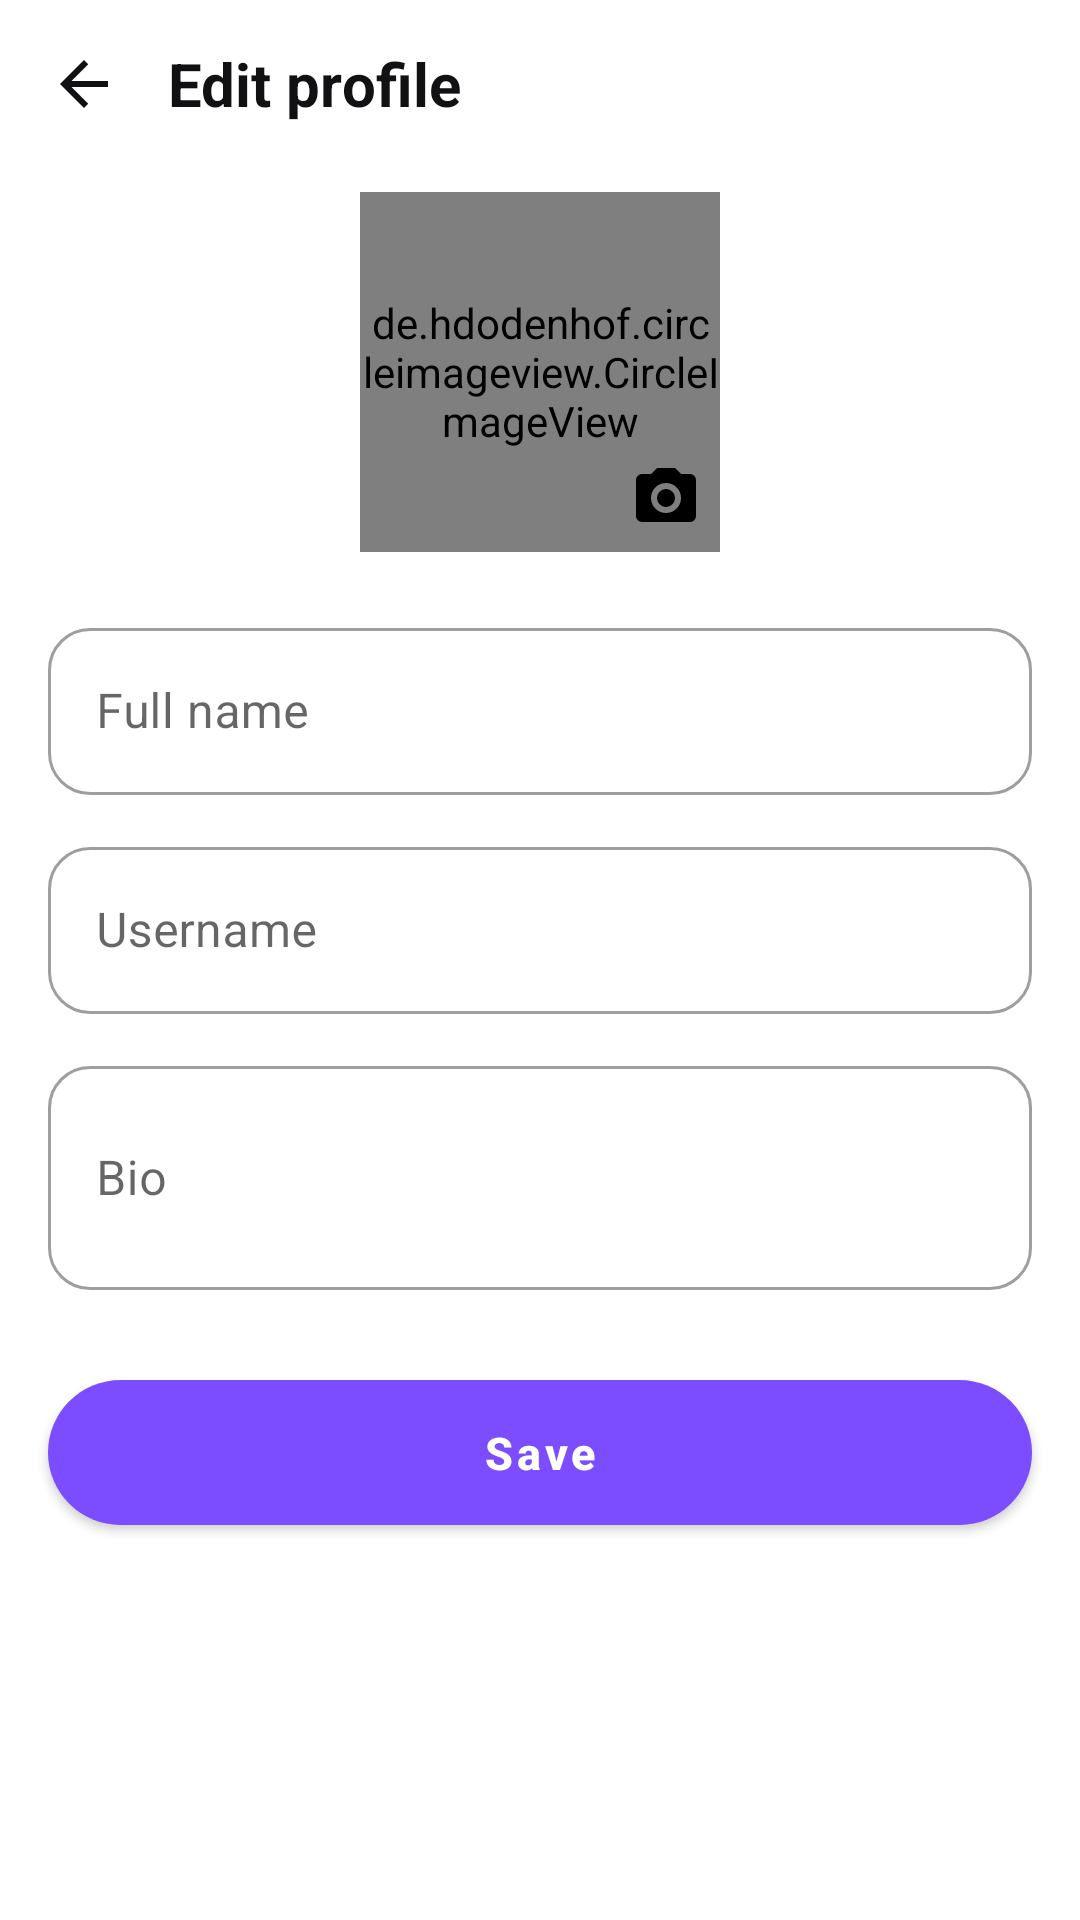

Reconstruct the res/layout file that produces this screen, plus the resources it refers to.
<!-- AndroidManifest.xml: application theme Theme.Infinity -->
<!-- res/layout/activity_edit_profile.xml -->
<?xml version="1.0" encoding="utf-8"?>
<ScrollView xmlns:android="http://schemas.android.com/apk/res/android"
    xmlns:app="http://schemas.android.com/apk/res-auto"
    android:layout_width="match_parent"
    android:layout_height="match_parent"
    android:fillViewport="true"
    android:background="?android:attr/colorBackground">

    <LinearLayout
        android:layout_width="match_parent"
        android:layout_height="wrap_content"
        android:orientation="vertical">

        <LinearLayout
            android:layout_width="match_parent"
            android:layout_height="56dp"
            android:gravity="center_vertical"
            android:paddingHorizontal="12dp">
            <ImageView android:id="@+id/btnBack"
                android:layout_width="32dp" android:layout_height="32dp"
                android:padding="4dp"
                android:src="@drawable/ic_back"
                android:tint="?android:attr/textColorPrimary"
                android:contentDescription="back"/>
            <TextView
                android:layout_width="0dp" android:layout_height="wrap_content"
                android:layout_weight="1"
                android:layout_marginStart="12dp"
                android:text="@string/edit_profile"
                android:textColor="?android:attr/textColorPrimary"
                android:textSize="20sp" android:textStyle="bold"/>
        </LinearLayout>

        <FrameLayout
            android:layout_width="wrap_content"
            android:layout_height="wrap_content"
            android:layout_gravity="center_horizontal"
            android:layout_marginTop="8dp">
            <de.hdodenhof.circleimageview.CircleImageView
                android:id="@+id/ivAvatar"
                android:layout_width="120dp"
                android:layout_height="120dp"
                android:src="@drawable/placeholder_avatar"
                app:civ_border_color="@color/brand_primary"
                app:civ_border_width="2dp"/>
            <ImageView
                android:id="@+id/btnPickAvatar"
                android:layout_width="36dp"
                android:layout_height="36dp"
                android:layout_gravity="bottom|end"
                android:background="@drawable/bg_circle_white"
                android:padding="6dp"
                android:src="@drawable/ic_camera"
                android:contentDescription="pick avatar"/>
        </FrameLayout>

        <com.google.android.material.textfield.TextInputLayout
            style="@style/InfinityEdit"
            android:layout_width="match_parent"
            android:layout_height="wrap_content"
            android:layout_marginHorizontal="16dp"
            android:layout_marginTop="20dp"
            android:hint="@string/full_name">
            <com.google.android.material.textfield.TextInputEditText
                android:id="@+id/etFullName"
                android:layout_width="match_parent" android:layout_height="wrap_content"/>
        </com.google.android.material.textfield.TextInputLayout>

        <com.google.android.material.textfield.TextInputLayout
            style="@style/InfinityEdit"
            android:layout_width="match_parent"
            android:layout_height="wrap_content"
            android:layout_marginHorizontal="16dp"
            android:layout_marginTop="12dp"
            android:hint="@string/username">
            <com.google.android.material.textfield.TextInputEditText
                android:id="@+id/etUsername"
                android:layout_width="match_parent" android:layout_height="wrap_content"/>
        </com.google.android.material.textfield.TextInputLayout>

        <com.google.android.material.textfield.TextInputLayout
            style="@style/InfinityEdit"
            android:layout_width="match_parent"
            android:layout_height="wrap_content"
            android:layout_marginHorizontal="16dp"
            android:layout_marginTop="12dp"
            android:hint="@string/bio">
            <com.google.android.material.textfield.TextInputEditText
                android:id="@+id/etBio"
                android:layout_width="match_parent" android:layout_height="wrap_content"
                android:inputType="textMultiLine" android:minLines="2" android:maxLines="4"/>
        </com.google.android.material.textfield.TextInputLayout>

        <com.google.android.material.button.MaterialButton
            style="@style/InfinityButton"
            android:id="@+id/btnSave"
            android:layout_width="match_parent"
            android:layout_height="wrap_content"
            android:layout_marginHorizontal="16dp"
            android:layout_marginTop="24dp"
            android:text="@string/save"/>

        <ProgressBar
            android:id="@+id/progress"
            android:layout_width="wrap_content"
            android:layout_height="wrap_content"
            android:layout_gravity="center_horizontal"
            android:layout_marginTop="12dp"
            android:visibility="gone"/>
    </LinearLayout>
</ScrollView>
<!-- resources referenced by this layout -->
<resources>
  <color name="brand_primary">#7C4DFF</color>
  <!-- drawable ic_back (drawable) -->
  <vector xmlns:android="http://schemas.android.com/apk/res/android"
      android:width="24dp" android:height="24dp"
      android:viewportWidth="24" android:viewportHeight="24">
      <path android:fillColor="#FF000000"
          android:pathData="M20,11H7.83L13.42,5.41L12,4L4,12L12,20L13.41,18.59L7.83,13H20V11Z"/>
  </vector>
  <!-- drawable ic_camera (drawable) -->
  <vector xmlns:android="http://schemas.android.com/apk/res/android"
      android:width="24dp" android:height="24dp"
      android:viewportWidth="24" android:viewportHeight="24">
      <path android:fillColor="#FF000000"
          android:pathData="M4,4H7L9,2H15L17,4H20A2,2 0 0 1 22,6V18A2,2 0 0 1 20,20H4A2,2 0 0 1 2,18V6A2,2 0 0 1 4,4M12,7A5,5 0 0 0 7,12A5,5 0 0 0 12,17A5,5 0 0 0 17,12A5,5 0 0 0 12,7M12,9A3,3 0 0 1 15,12A3,3 0 0 1 12,15A3,3 0 0 1 9,12A3,3 0 0 1 12,9Z"/>
  </vector>
  <!-- drawable placeholder_avatar (drawable) -->
  <?xml version="1.0" encoding="utf-8"?>
  <vector xmlns:android="http://schemas.android.com/apk/res/android"
      android:width="64dp" android:height="64dp"
      android:viewportWidth="24" android:viewportHeight="24">
      <path android:fillColor="#888888"
          android:pathData="M12,2A10,10 0 1 0 22,12A10,10 0 0 0 12,2ZM12,6A3,3 0 1 1 9,9A3,3 0 0 1 12,6ZM12,20A8,8 0 0 1 5.4,16.5C5.5,14.3 9.6,13 12,13C14.4,13 18.5,14.3 18.6,16.5A8,8 0 0 1 12,20Z"/>
  </vector>
  <string name="bio">Bio</string>
  <string name="edit_profile">Edit profile</string>
  <string name="full_name">Full name</string>
  <string name="save">Save</string>
  <string name="username">Username</string>
  <style name="InfinityButton" parent="Widget.MaterialComponents.Button">
          <item name="android:textAllCaps">false</item>
          <item name="android:textSize">15sp</item>
          <item name="android:textStyle">bold</item>
          <item name="cornerRadius">28dp</item>
          <item name="android:paddingTop">14dp</item>
          <item name="android:paddingBottom">14dp</item>
      </style>
  <style name="InfinityEdit" parent="Widget.MaterialComponents.TextInputLayout.OutlinedBox">
          <item name="boxCornerRadiusBottomEnd">14dp</item>
          <item name="boxCornerRadiusBottomStart">14dp</item>
          <item name="boxCornerRadiusTopEnd">14dp</item>
          <item name="boxCornerRadiusTopStart">14dp</item>
      </style>
  <style name="Theme.Infinity" parent="Theme.MaterialComponents.Light.NoActionBar">
          <item name="colorPrimary">@color/brand_primary</item>
          <item name="colorPrimaryVariant">@color/brand_secondary</item>
          <item name="colorOnPrimary">@color/white</item>
          <item name="colorAccent">@color/brand_secondary</item>
  
          <item name="android:windowBackground">@color/background_light</item>
          <item name="android:colorBackground">@color/background_light</item>
          <item name="android:textColorPrimary">@color/text_primary_light</item>
          <item name="android:textColorSecondary">@color/text_secondary_light</item>
  
          <item name="android:statusBarColor">@color/background_light</item>
          <item name="android:windowLightStatusBar" tools:targetApi="m">true</item>
      </style>
  <color name="brand_secondary">#FF4081</color>
  <color name="white">#FFFFFFFF</color>
  <color name="background_light">#FFFFFFFF</color>
  <color name="text_primary_light">#FF111114</color>
  <color name="text_secondary_light">#FF6B6B72</color>
</resources>
